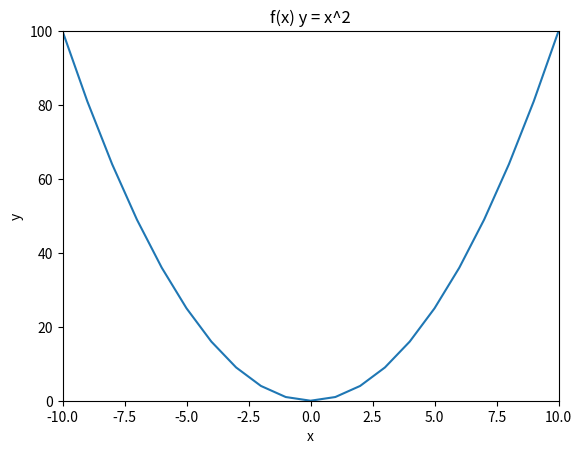

Reproduce this figure in Python.
import matplotlib.pyplot as plt
import numpy as np

x = np.arange(-10,11)
y = x ** 2

# print(x)
# print(y)

plt.plot(x,y)
plt.title("f(x) y = x^2")
plt.xlabel("x")
plt.ylabel("y")
plt.xlim(-10,10)
plt.ylim(0,100)
# plt.show()
plt.savefig("myfirstplot_matplotlib.jpg")